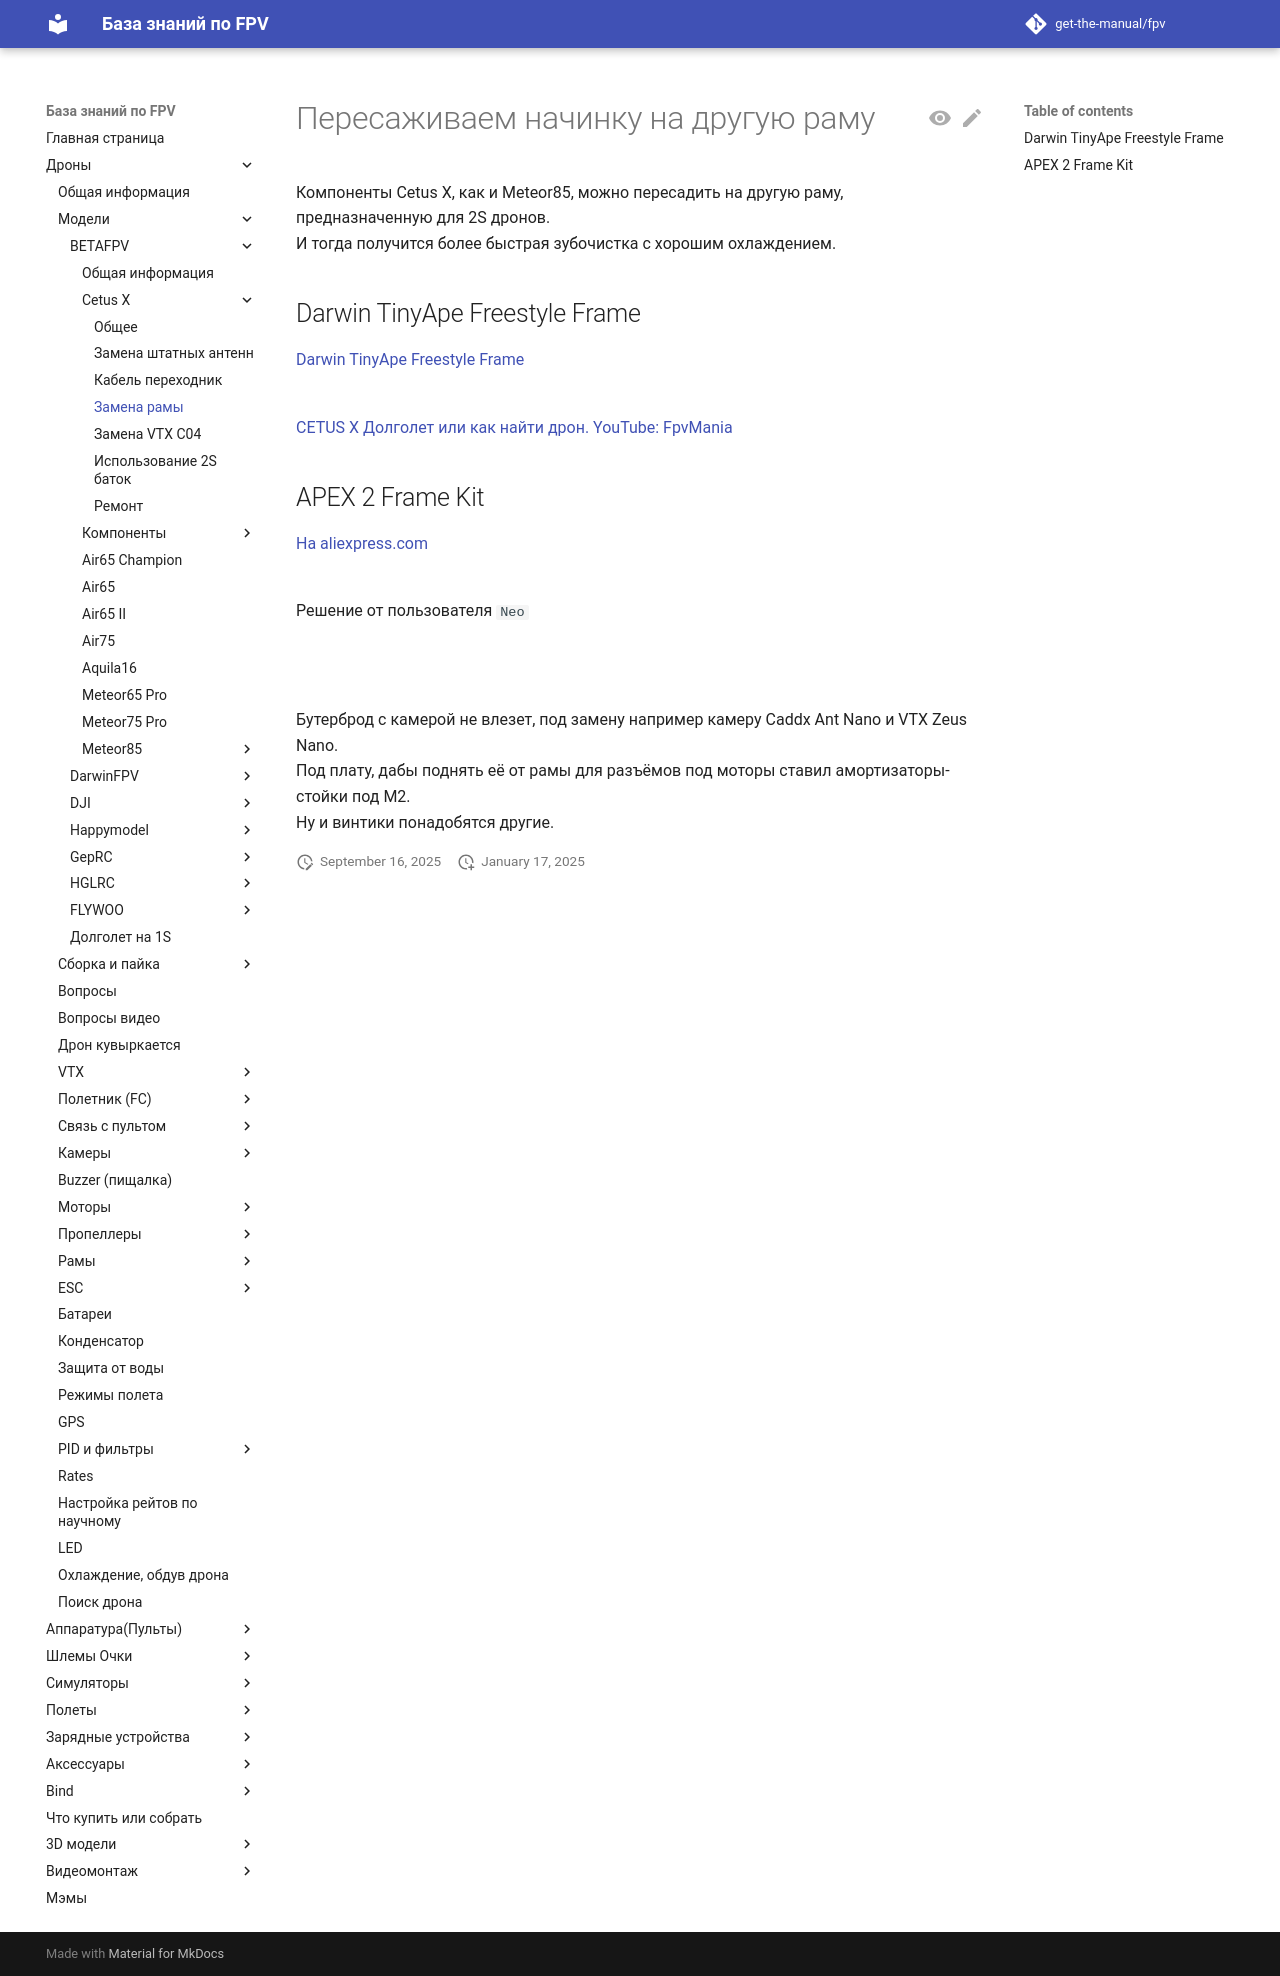

repository: get-the-manual/fpv · page: 00_Drones/01_Models/Betafpv/10_Cetus_X/Zamena_ramy/index.html · generator: mkdocs

# Пересаживаем начинку на другую раму
Компоненты Cetus X, как и Meteor85, можно пересадить на другую раму, предназначенную для 2S дронов.  
И тогда получится более быстрая зубочистка с хорошим охлаждением.

## Darwin TinyApe Freestyle Frame
[Darwin TinyApe Freestyle Frame](https://darwinfpv.com/products/darwin-tinyapee-freestyle-frame)  
![](https://darwinfpv.com/cdn/shop/products/d2aac14796756e0ec71a08b8c6e988ff.png)

[CETUS X Долголет или как найти дрон. YouTube: FpvMania](https://www.youtube.com/watch?v=_AvySHJ7s5Y)  

## APEX 2 Frame Kit
[На aliexpress.com](https://vi.aliexpress.com/item/1005006105436873.html)  
![](APEX_2_Frame_Kit.png)  

Решение от пользователя `Neo`  
![](APEX_2_Frame_Kit_Photo.jpg)  

![](APEX_2_Frame_Kit_Photo2.jpg)  

Бутерброд с камерой не влезет, под замену например камеру Caddx Ant Nano и VTX Zeus Nano.  
Под плату, дабы поднять её от рамы для разъёмов под моторы ставил амортизаторы-стойки под М2.  
Ну и винтики понадобятся другие.
